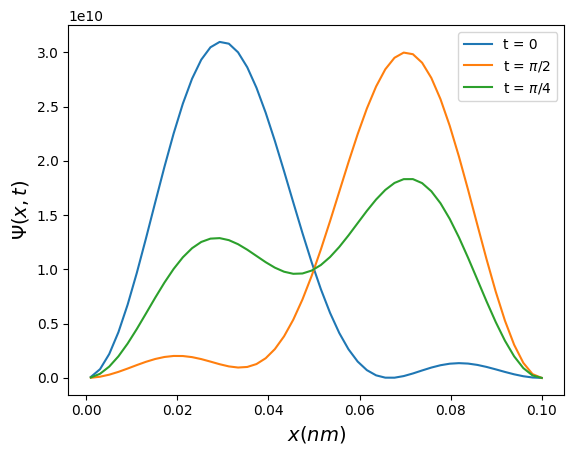

Python code for this plot:
#!/usr/bin/env python3
# -*- coding: utf-8 -*-

# Standard libraries
import logging
import matplotlib.pyplot as plt
import numpy as np
import os as os
from sys import exit
import seaborn as sns
import matplotlib as mpl

"""
Completes all lab tasks from ENG4099 Lab 1. Written in a slightly funny odd
way in order to match how the problems/code is presented in the labscript
"""
mpl.rcParams['font.family'] = 'DejaVu Sans'
# Declare constants using PEP-9 format
JOULE_TO_EV = 6.242e+18
MASS_E = 9.11e-31  # in atomic units
M_TO_NM = 1e-9
PLANCK_H_BAR = 1.055e-34  # in atomic units
PLANCK_H = 2.0 * np.pi * PLANCK_H_BAR
SPEED_OF_LIGHT = 2.998e+17  # nm/s

BOX_LENGTH = 0.1 * M_TO_NM
x = np.linspace(0.01 * BOX_LENGTH, 1.0 * BOX_LENGTH, 50)
x_nm = x / M_TO_NM
t = np.linspace(0.0, 1.0, 50)

arr_En = [0]
f1 = np.zeros(50)
f2 = np.zeros(50)
f3 = np.zeros(50)


def ComputeEnergyOfLevel(n):
    # Compute energy of electron at an energy level 'n'
    return n ** 2 * (PLANCK_H_BAR ** 2 * np.pi ** 2 / (2.0 * MASS_E * BOX_LENGTH ** 2))


def ComputeWavelength(upperLevel, lowerLevel):
    return PLANCK_H * SPEED_OF_LIGHT / (arr_En[upperLevel] - arr_En[lowerLevel])


def loggingSetup():
    logging.basicConfig(filename='logfile.log',
                        filemode='w',
                        level=logging.DEBUG,
                        format='%(asctime)s - %(message)s',
                        datefmt='%d/%m/%Y %I:%M:%S %p',
                        force=True)


def Superposition(w_mn, evalAtTime):
    return (f1 ** 2 + f2 ** 2) / 2 + np.cos(w_mn * evalAtTime) * f1 * np.conj(f2)


def Wavefunction(n, x):
    return np.sqrt(2.0 / BOX_LENGTH) * np.sin(n * np.pi * x / BOX_LENGTH)


def PlotEnergyLevels():
    plt.figure(figsize=(4, 6))

    plt.plot(x_nm, arr_En[1] * (x / x) * JOULE_TO_EV)
    plt.plot(x_nm, arr_En[2] * (x / x) * JOULE_TO_EV)
    plt.plot(x_nm, arr_En[3] * (x / x) * JOULE_TO_EV)
    plt.plot(x_nm, arr_En[4] * (x / x) * JOULE_TO_EV)
    plt.plot(x_nm, arr_En[5] * (x / x) * JOULE_TO_EV)

    plt.legend(['n = 1', 'n = 2', 'n = 3', 'n = 4', 'n = 5'], bbox_to_anchor=(1.05, 1.0), loc='upper left')
    plt.xlabel("$x (nm)$", fontsize=14)
    plt.ylabel("$Energy (eV)$", fontsize=14)

    # plt.savefig('En.png')
    plt.show()


def PlotSuperposition():
    # Using the line below leads to slight precision loss for some reason; hence the hardcoding
    # w21 = (arr_En[2] - arr_En[1]) / PLANCK_H_BAR
    w21 = (2.4116611281059233e-17 - 6.029152820264808e-18) / PLANCK_H_BAR

    plt.plot(x_nm, Superposition(w21, 0))
    plt.plot(x_nm, Superposition(w21, np.pi / 2))
    plt.plot(x_nm, Superposition(w21, np.pi / 4))

    plt.legend(['t = 0', 't = $\pi$/2', 't = $\pi/4$'])
    plt.xlabel("$x (nm)$", fontsize=14)
    plt.ylabel("$\Psi(x,t)$", fontsize=14)
    plt.show()


# def animationSuperposition():
#     filenames = []
#     for it in range (100):
#         t=it*0.01
#         plt.plot(x/1e-9,phi(t))
#         plt.xlim(0, L/1e-9)
#         plt.ylim(0, 3.5e10)
#         plt.xlabel("$x (nm)$", fontsize=14)
#         plt.ylabel("$\Psi(x,t)$", fontsize=14)
#         plt.text(0.2,0.15, r'$t=$ {0:10.3f} [au]'.format(t),vfontsize=12)
#         filename='_tmp_'+str(it).zfill(5)+'.png'
#         filenames.append(filename)

def PlotWavefunction():
    print(f"sqrt(2/L) = {np.sqrt(2.0 / BOX_LENGTH)}")
    print(f"2/L = {2.0 / BOX_LENGTH}")

    fig, ax = plt.subplots(3, 2, figsize=(6, 5))

    ax[0, 0].plot(x_nm, f1, 'r')  # row=0, col=0
    ax[0, 0].set_xlabel("$x (nm)$", fontsize=14)
    ax[0, 0].set_ylabel("$\psi_1(x)$", fontsize=14)

    ax[1, 0].plot(x_nm, f2, 'b')  # row=1, col=0
    ax[1, 0].set_xlabel("$x (nm)$", fontsize=14)
    ax[1, 0].set_ylabel("$\psi_2(x)$", fontsize=14)

    ax[2, 0].plot(x_nm, f3, 'g')  # row=2, col=0
    ax[2, 0].set_xlabel("$x (nm)$", fontsize=14)
    ax[2, 0].set_ylabel("$\psi_3(x)$", fontsize=14)

    ax[0, 1].plot(x_nm, f1 * np.conj(f1), 'r')  # row=0, col=1
    ax[0, 1].set_xlabel("$x (nm)$", fontsize=14)
    ax[0, 1].set_ylabel("$|\psi_1(x)|^2$", fontsize=14)

    ax[1, 1].plot(x_nm, f2 * np.conj(f2), 'b')  # row=1, col=1
    ax[1, 1].set_xlabel("$x (nm)$", fontsize=14)
    ax[1, 1].set_ylabel("$|\psi_2(x)|^2$", fontsize=14)

    ax[2, 1].plot(x_nm, f3 * np.conj(f3), 'g')  # row=2, col=1
    ax[2, 1].set_xlabel("$x (nm)$", fontsize=14)
    ax[2, 1].set_ylabel("$|\psi_3(x)|^2$", fontsize=14)
    fig.tight_layout()
    plt.show()


def main():
    logging.info("Program start")

    for levelNumber in range(1, 6):
        #
        arr_En.append(ComputeEnergyOfLevel(levelNumber))
        print(f"E({levelNumber})= {arr_En[levelNumber]} J or {arr_En[levelNumber] * JOULE_TO_EV} eV")

    print(f"The wavelength of a photon emitted for the transition from n = 3 to n = 2 is {ComputeWavelength(3, 2)} nm")
    print(f"The wavelength of a photon emitted for the transition from n = 3 to n = 1 is {ComputeWavelength(3, 1)} nm")
    print(f"The wavelength of a photon emitted for the transition from n = 2 to n = 1 is {ComputeWavelength(2, 1)} nm")

    for i in range(50):
        f1[i] = Wavefunction(1, x[i])
        f2[i] = Wavefunction(2, x[i])
        f3[i] = Wavefunction(3, x[i])

    # PlotEnergyLevels()

    # PlotWavefunction()

    PlotSuperposition()

    logging.info("Program end")
    exit()


if __name__ == '__main__':
    loggingSetup()

    main()
